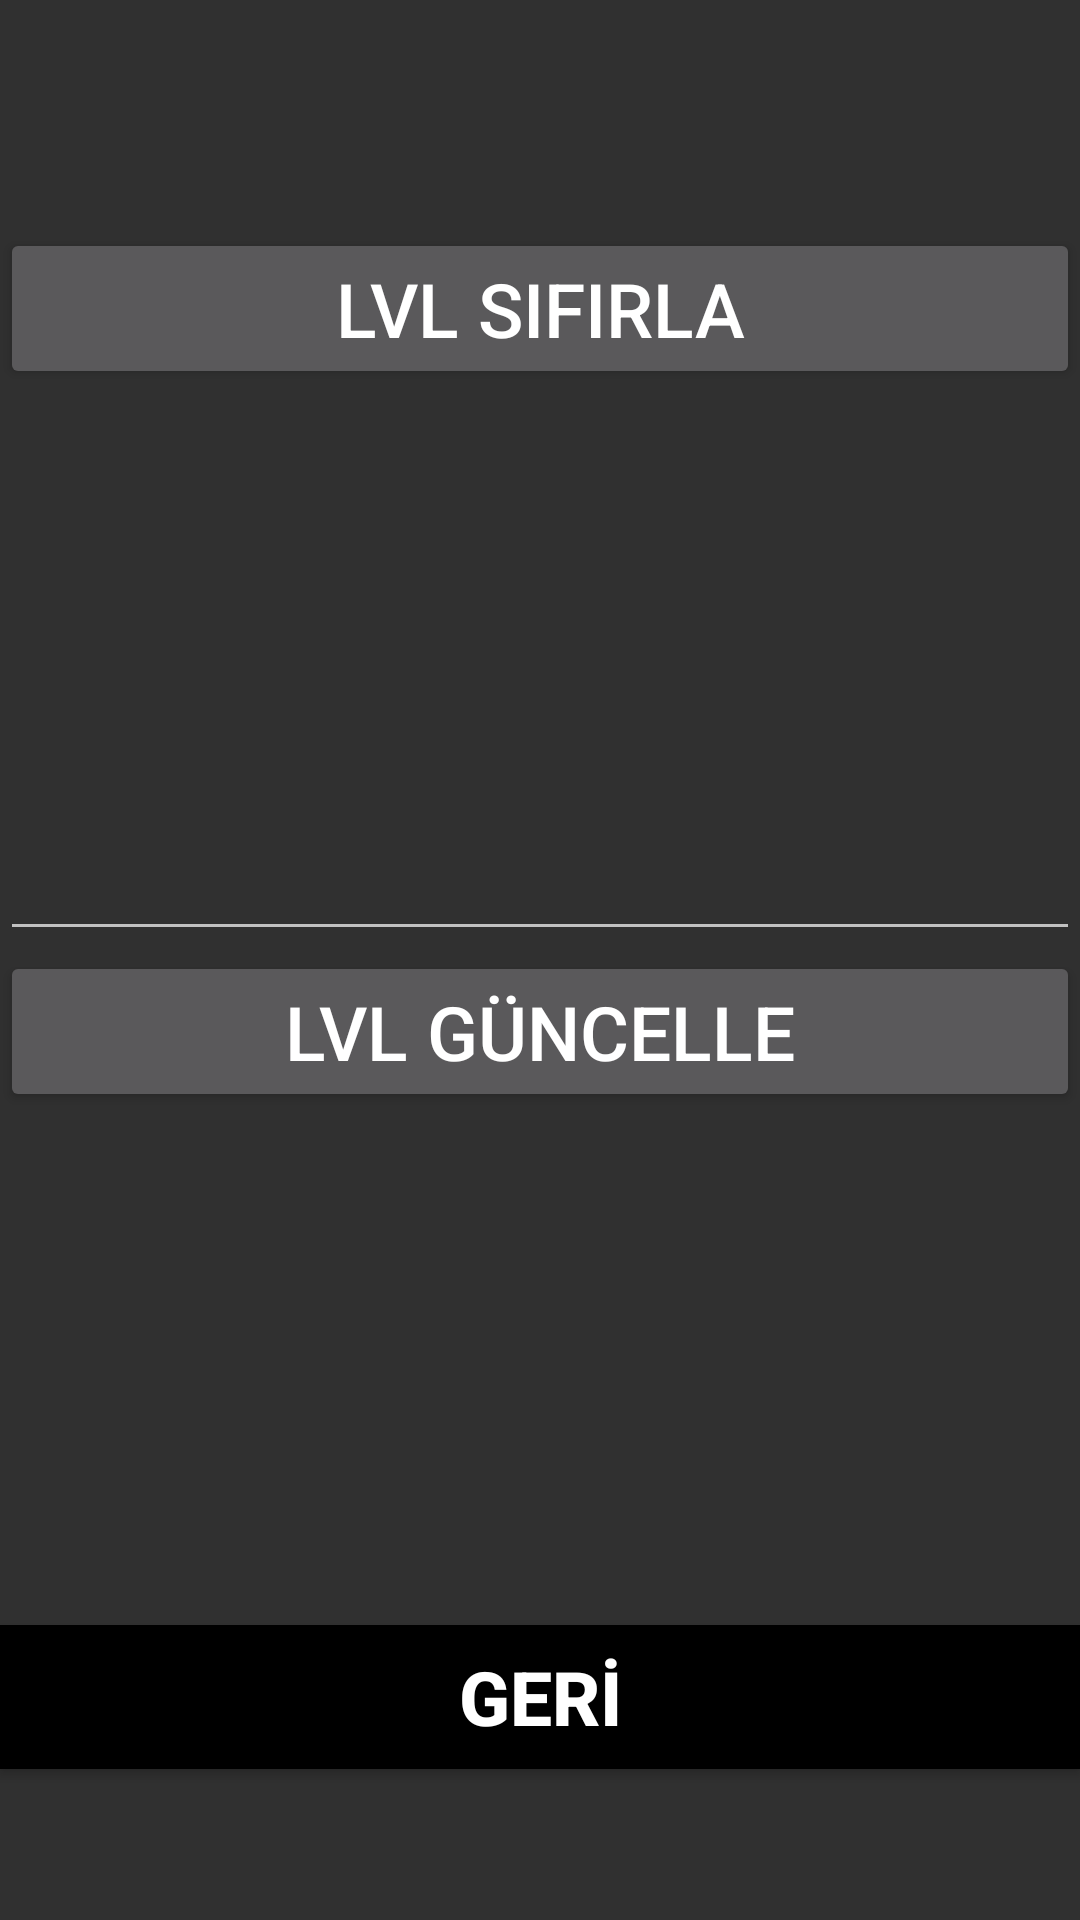

Write the Android layout XML for this screen, with the resource values it uses.
<!-- AndroidManifest.xml: application theme AppTheme -->
<!-- res/layout/ayarlar.xml -->
<?xml version="1.0" encoding="utf-8"?>

<LinearLayout xmlns:android="http://schemas.android.com/apk/res/android"
    xmlns:tools="http://schemas.android.com/tools"
    android:orientation="vertical" android:layout_width="match_parent"
    android:layout_height="match_parent"
    android:weightSum="1">

    <TextView
        android:layout_width="match_parent"
        android:layout_height="wrap_content"
        android:id="@+id/textView13" />

    <TextView
        android:layout_width="match_parent"
        android:layout_height="wrap_content"
        android:id="@+id/textView21" />

    <TextView
        android:layout_width="match_parent"
        android:layout_height="wrap_content"
        android:id="@+id/textView14" />

    <TextView
        android:layout_width="match_parent"
        android:layout_height="wrap_content"
        android:id="@+id/textView19" />

    <Button
        android:text="LVL Sıfırla"
        android:layout_width="match_parent"
        android:layout_height="wrap_content"
        android:id="@+id/lvlo"
        android:textSize="25sp" />

    <Button
        android:id="@+id/button3"
        android:layout_width="match_parent"
        android:layout_height="17dp"
        android:text="LVL: 10"
        android:textSize="25sp"
        android:visibility="invisible" />

    <Button
        android:id="@+id/button4"
        android:layout_width="match_parent"
        android:layout_height="28dp"
        android:text="LVL:50"
        android:textSize="25sp"
        android:visibility="invisible" />

    <EditText
        android:id="@+id/guncelletext"
        android:layout_width="match_parent"
        android:layout_height="wrap_content"
        android:layout_weight="0.65"
        android:ems="10"
        android:inputType="number"
        android:selectAllOnFocus="false"
        android:textAlignment="center"

        android:textSize="24sp"
        tools:text="İSTEDİGİNİZ SEVİYEYİ GİRİN" />

    <Button
        android:id="@+id/lvlguncelle"
        android:layout_width="match_parent"
        android:layout_height="wrap_content"
        android:text="LVL Güncelle"
        android:textSize="25sp" />

    <TextView
        android:layout_width="match_parent"
        android:layout_height="wrap_content"
        android:id="@+id/textView6" />

    <TextView
        android:layout_width="match_parent"
        android:layout_height="wrap_content"
        android:id="@+id/textView7" />

    <TextView
        android:layout_width="match_parent"
        android:layout_height="wrap_content"
        android:id="@+id/textView8" />

    <TextView
        android:layout_width="match_parent"
        android:layout_height="wrap_content"
        android:id="@+id/textView22" />

    <TextView
        android:layout_width="match_parent"
        android:layout_height="wrap_content"
        android:id="@+id/textView9" />

    <TextView
        android:layout_width="match_parent"
        android:layout_height="wrap_content"
        android:id="@+id/textView12" />

    <TextView
        android:layout_width="match_parent"
        android:layout_height="wrap_content"
        android:id="@+id/textView11" />

    <TextView
        android:layout_width="match_parent"
        android:layout_height="wrap_content"
        android:id="@+id/textView10" />

    <TextView
        android:layout_width="match_parent"
        android:layout_height="wrap_content"
        android:id="@+id/textView20" />

    <Button
        android:id="@+id/ageri"
        android:layout_width="match_parent"
        android:layout_height="wrap_content"
        android:background="@android:color/background_dark"
        android:text="GERİ"
        android:textColor="?android:attr/textColorAlertDialogListItem"
        android:textSize="25sp"
        android:textStyle="normal|bold" />

</LinearLayout>
<!-- resources referenced by this layout -->
<resources>
  <style name="AppTheme" parent="Theme.AppCompat">
          
          <item name="colorPrimary">@color/colorPrimary</item>
          <item name="colorPrimaryDark">@color/colorPrimaryDark</item>
          <item name="colorAccent">@color/colorAccent</item>
      </style>
  <color name="colorPrimary">#3f51b5</color>
  <color name="colorPrimaryDark">#303F9F</color>
  <color name="colorAccent">#FF4081</color>
</resources>
